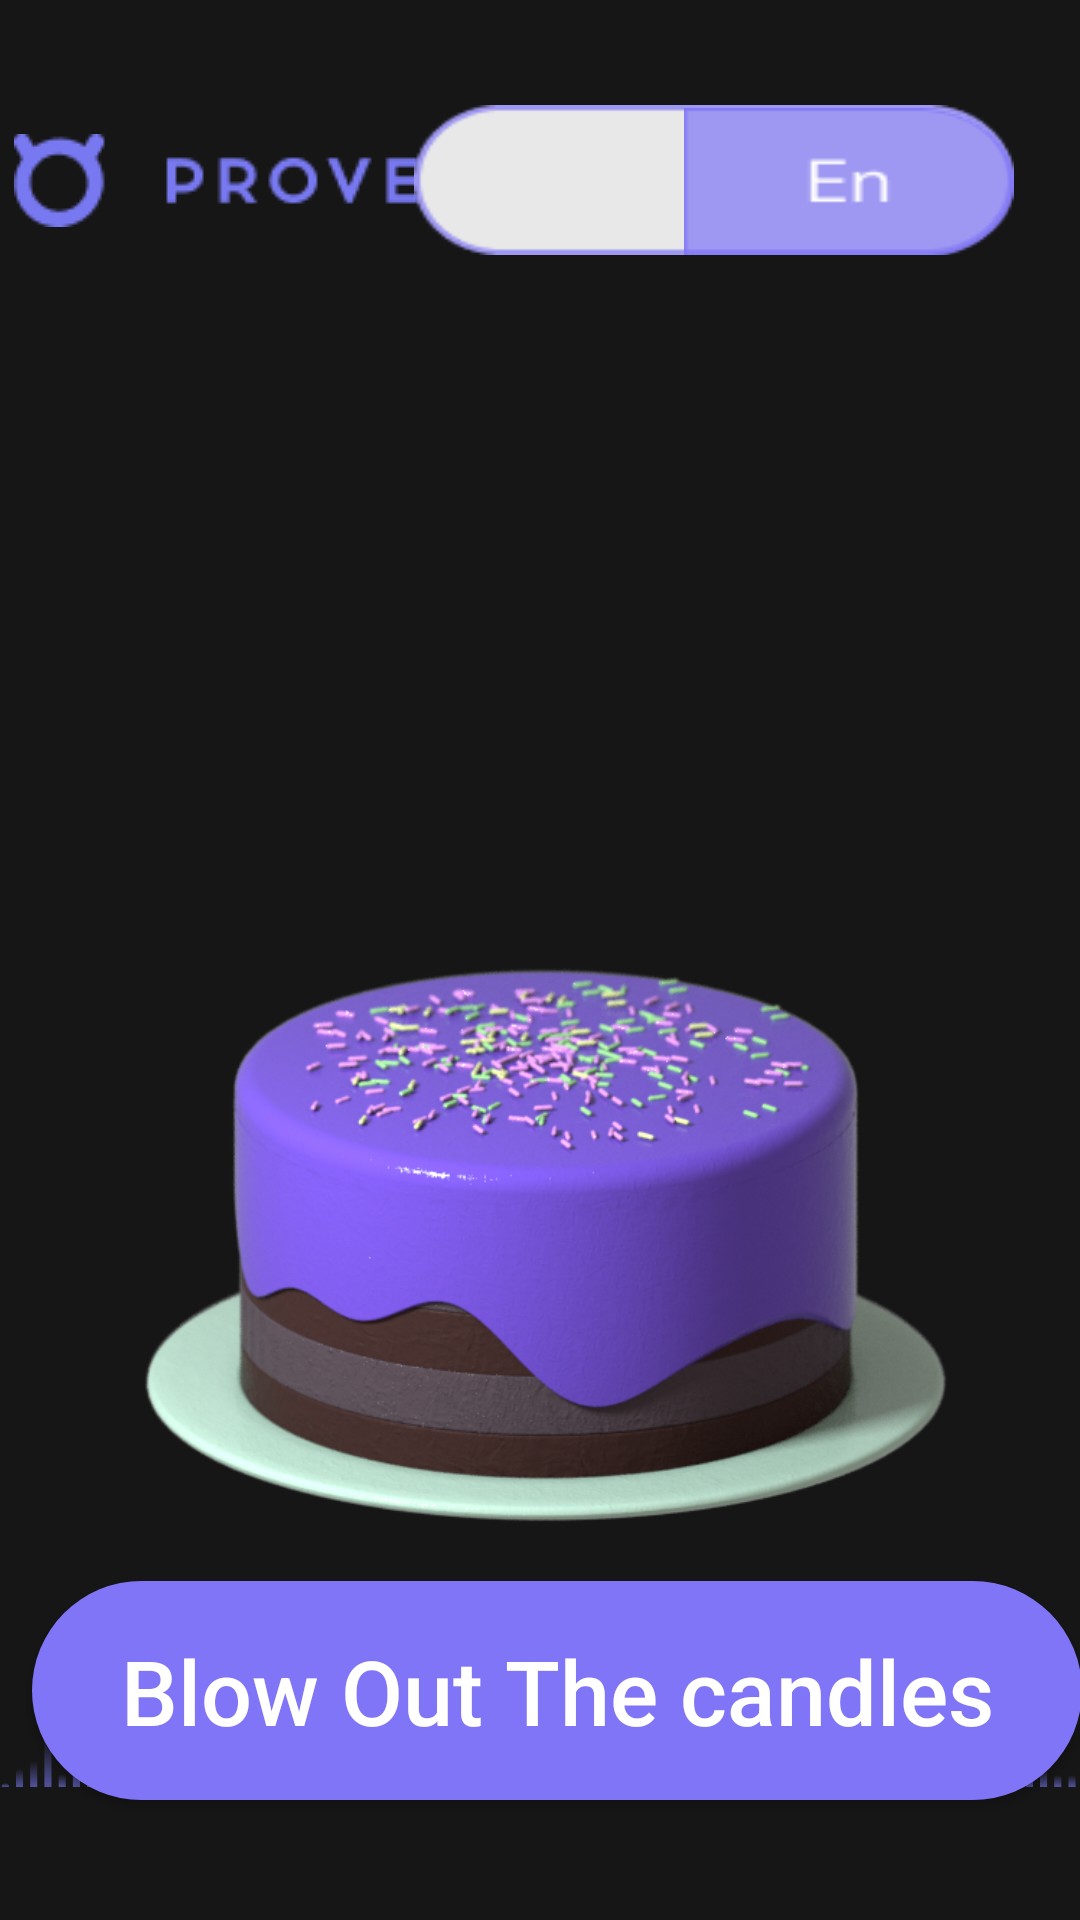

Here is an Android app screen rendered from its layout file. Give the layout XML and the strings, colors and styles it references.
<!-- AndroidManifest.xml: application theme Theme.RemindName -->
<!-- res/layout/fragment_blow_out.xml -->
<?xml version="1.0" encoding="utf-8"?>
<androidx.constraintlayout.widget.ConstraintLayout xmlns:android="http://schemas.android.com/apk/res/android"
    xmlns:app="http://schemas.android.com/apk/res-auto"
    xmlns:tools="http://schemas.android.com/tools"
    android:layout_width="match_parent"
    android:layout_height="match_parent"
    android:id="@+id/blowOut_constraint_layout"
    android:background="@color/blow_bg_clr"
    android:focusableInTouchMode="true"
    tools:ignore="MotionLayoutInvalidSceneFileReference"
    >

    <include
        android:id="@+id/include6"
        layout="@layout/top_head_layout"
        app:layout_constraintEnd_toEndOf="parent"
        app:layout_constraintBottom_toTopOf="@+id/cakeIV"

        app:layout_constraintStart_toStartOf="parent"
        app:layout_constraintTop_toTopOf="parent" />


    <androidx.appcompat.widget.AppCompatButton
        android:id="@+id/btn_blow_out"
        android:layout_width="350dp"
        android:layout_height="73dp"
        android:layout_marginTop="8dp"
        android:background="@drawable/button_bg"
        android:text="@string/blow_out_the_candles"
        android:textAllCaps="false"
        android:textColor="@color/white"
        android:textSize="30sp"
        app:layout_constraintEnd_toEndOf="@+id/guideline2"
        app:layout_constraintHorizontal_bias="0.412"
        app:layout_constraintStart_toStartOf="@+id/guideline"
        app:layout_constraintTop_toBottomOf="@+id/cakeIV" />

    <androidx.constraintlayout.widget.Guideline
        android:id="@+id/guideline"
        android:layout_width="wrap_content"
        android:layout_height="wrap_content"
        android:orientation="vertical"
        app:layout_constraintGuide_percent="0.10" />

    <androidx.constraintlayout.widget.Guideline
        android:id="@+id/guideline2"
        android:layout_width="wrap_content"
        android:layout_height="wrap_content"
        android:orientation="vertical"
        app:layout_constraintGuide_percent="0.90" />





    <ImageView
        android:id="@+id/footer"
        android:layout_width="match_parent"
        android:layout_height="76dp"
        android:layout_weight="1"
        app:layout_constraintBottom_toBottomOf="parent"
        app:layout_constraintEnd_toEndOf="parent"
        app:layout_constraintStart_toStartOf="parent"
        app:layout_constraintTop_toBottomOf="@+id/cakeIV"
        app:srcCompat="@drawable/footer"/>


    <ImageView
        android:id="@+id/cakeIV"
        android:layout_width="500dp"
        android:layout_height="250dp"
        android:src="@drawable/cake"
        app:layout_constraintBottom_toBottomOf="parent"
        app:layout_constraintEnd_toEndOf="@+id/guideline2"
        app:layout_constraintHorizontal_bias="0.494"
        app:layout_constraintStart_toStartOf="@id/guideline"
        app:layout_constraintTop_toBottomOf="@id/include6"
        app:layout_constraintVertical_bias="0.59" />


</androidx.constraintlayout.widget.ConstraintLayout>
<!-- res/layout/top_head_layout.xml (included above) -->
<androidx.constraintlayout.widget.ConstraintLayout android:id="@+id/linearLayout"
    android:layout_width="match_parent"
    android:layout_height="wrap_content"
    android:layout_marginTop="25dp"
    android:orientation="horizontal"
    app:layout_constraintEnd_toEndOf="parent"
    app:layout_constraintStart_toStartOf="parent"
    app:layout_constraintTop_toTopOf="parent"
    xmlns:android="http://schemas.android.com/apk/res/android"
    xmlns:app="http://schemas.android.com/apk/res-auto">

    <ImageView
        android:id="@+id/iv_logo"
        android:layout_width="wrap_content"
        android:layout_height="wrap_content"
        android:src="@drawable/logo"
        app:layout_constraintBottom_toBottomOf="parent"
        app:layout_constraintEnd_toEndOf="parent"
        app:layout_constraintHorizontal_bias="0.079"
        app:layout_constraintStart_toStartOf="parent"
        app:layout_constraintTop_toTopOf="parent" />

    <include
        android:id="@+id/include5"
        layout="@layout/custom_lang_switch"
        android:layout_width="wrap_content"
        android:layout_height="wrap_content"
        android:layout_marginEnd="12dp"
        app:layout_constraintBottom_toBottomOf="@+id/iv_logo"
        app:layout_constraintEnd_toEndOf="parent"
        app:layout_constraintTop_toTopOf="@+id/iv_logo" />

</androidx.constraintlayout.widget.ConstraintLayout>
<!-- res/layout/custom_lang_switch.xml (included above) -->
<?xml version="1.0" encoding="utf-8"?>
<LinearLayout xmlns:android="http://schemas.android.com/apk/res/android"
    android:layout_width="wrap_content"
    android:orientation="horizontal"
    android:layout_height="wrap_content">
    <RadioGroup
        android:checkedButton="@+id/offer"
        android:id="@+id/toggle"
        android:layout_width="200dp"
        android:layout_height="50dp"
        android:background="@drawable/switch_lang_bg"
        android:layout_margin="10dp"
        android:orientation="horizontal">


        <RadioButton
            android:id="@+id/search"
            android:layout_width="110dp"
            android:layout_height="50dp"
            android:layout_marginLeft="90dp"
            android:layout_marginTop="1dp"
            android:layout_marginBottom="1dp"
            android:background="@drawable/en_icon"
            android:button="@null"
            android:gravity="center"
            android:textColor="@color/primary" />

        <RadioButton
            android:layout_marginRight="1dp"
            android:layout_marginTop="1dp"
            android:layout_marginBottom="1dp"
            android:id="@+id/offer"
            android:layout_width="60dp"
            android:layout_height="match_parent"
            android:button="@null"
            android:gravity="center"
            android:text="@string/en"
            android:textColor="@color/white"
            android:background="@drawable/toggle_lang_bag"
            />

    </RadioGroup>
</LinearLayout>
<!-- resources referenced by this layout -->
<resources>
  <color name="blow_bg_clr">#161616</color>
  <color name="primary">#7F75F6</color>
  <color name="white">#FFFFFFFF</color>
  <!-- drawable button_bg (drawable) -->
  <shape
      xmlns:android="http://schemas.android.com/apk/res/android"
      android:shape="rectangle"
      >
  
      <corners android:radius="50dp" />
      <solid android:color="@color/primary" />
  </shape>
  <!-- drawable cake: png bitmap (drawable, 322476 bytes) -->
  <!-- drawable en_icon: png bitmap (drawable-v24, 1274 bytes) -->
  <!-- drawable footer: png bitmap (drawable, 41475 bytes) -->
  <!-- drawable logo: png bitmap (drawable, 3746 bytes) -->
  <!-- drawable switch_lang_bg: png bitmap (drawable-v24, 1642 bytes) -->
  <string name="blow_out_the_candles">Blow Out The candles</string>
  <string name="en">En</string>
  <style name="Theme.RemindName" parent="Theme.MaterialComponents.DayNight.DarkActionBar">
          
          <item name="colorPrimary">@color/purple_500</item>
          <item name="colorPrimaryVariant">@color/purple_700</item>
          <item name="colorOnPrimary">@color/white</item>
          
          <item name="colorSecondary">@color/teal_200</item>
          <item name="colorSecondaryVariant">@color/teal_700</item>
          <item name="colorOnSecondary">@color/black</item>
          
          <item name="android:statusBarColor">?attr/colorPrimaryVariant</item>
          
      </style>
  <color name="purple_500">#FF6200EE</color>
  <color name="purple_700">#FF3700B3</color>
  <color name="teal_200">#FF03DAC5</color>
  <color name="teal_700">#FF018786</color>
  <color name="black">#FF000000</color>
</resources>
